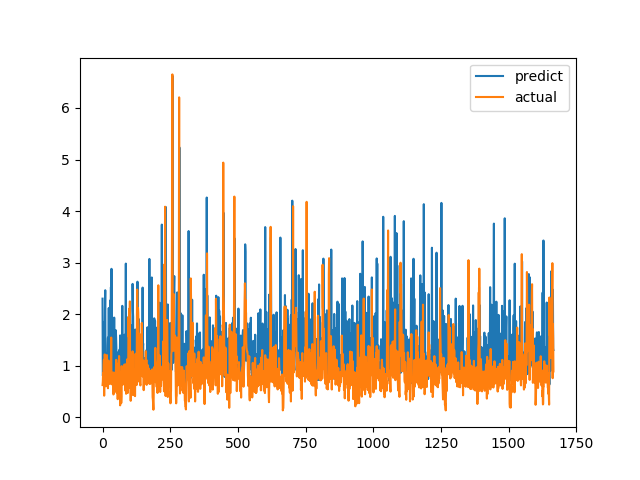

The file beside this chart, header and first rows:
predict, actual
2.301, 0.6238
0.809, 0.6915
0.8277, 0.8558
1.195, 0.7094
0.8589, 1.015
1.068, 1.116
1.384, 0.4183
1.852, 1.002
1.225, 1.219
2.095, 1.143
2.464, 0.6528
0.847, 0.6747
0.9268, 0.601
1.205, 0.6695
1.231, 0.6538
1.156, 0.7814
1.004, 1.206
1.069, 0.8469
1.068, 0.8286
1.384, 0.6482
1.546, 0.5624
0.7638, 0.7183
1.023, 1.1
2.119, 0.9542
0.9979, 0.729
1.605, 0.6694
0.9562, 0.8631
0.8585, 0.6465
2.264, 0.8223
1.681, 0.9236
1.501, 0.8301
2.525, 1.067
1.041, 1.546
2.879, 0.6827
0.8738, 0.6386
1.244, 0.6464
1.488, 0.6881
1.572, 0.7274
0.83, 0.65
1.193, 0.8694
1.019, 0.4409
0.7911, 0.4519
0.9248, 0.7575
1.933, 0.4952
1.115, 0.6851
1.176, 0.7244
1.02, 0.8654
1.033, 0.74
0.9806, 0.8071
1.688, 0.8204
1.557, 1.114
1.351, 1.109
0.935, 0.4751
0.8169, 1.039
1.25, 0.9458
0.8283, 0.7878
1.02, 0.3505
0.9313, 0.9368
1.227, 0.9868
0.7276, 0.647
... 1,607 more rows
